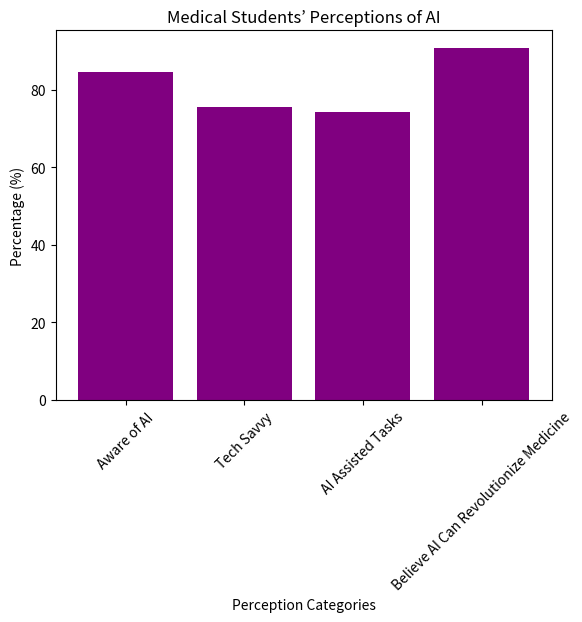

Write the Python code that produced this figure.
import pandas as pd
import matplotlib.pyplot as plt

# Sample data
data = {'Category': ['Aware of AI', 'Tech Savvy', 'AI Assisted Tasks', 'Believe AI Can Revolutionize Medicine'],
        'Percentage': [84.7, 75.5, 74.2, 90.8]}
df = pd.DataFrame(data)

# Plotting
plt.bar(df['Category'], df['Percentage'], color='purple')
plt.title('Medical Students’ Perceptions of AI')
plt.xlabel('Perception Categories')
plt.ylabel('Percentage (%)')
plt.xticks(rotation=45)
plt.show()

# Further analysis can be added here.